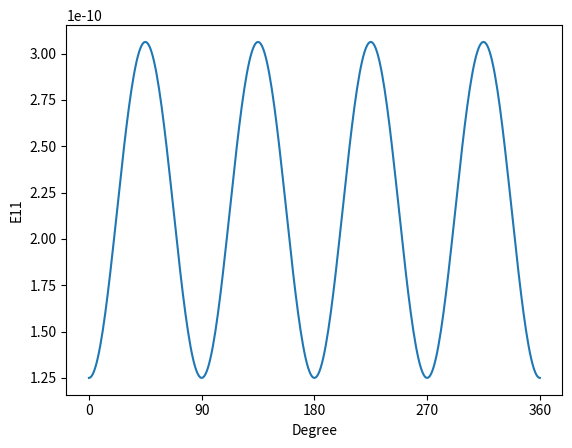

Python code for this plot:
import math
import numpy as np
import matplotlib.pyplot as plt

E1=8*10**9
E2=8*10**9
E3=140*10**9
nu12=0.1
nu21=0.1
nu13=0.3
nu31=0.3
nu23=0.3
nu32=0.3
G12=1*10**9
G13=1*10**9
G23=1*10**9
E11=[]
for deg in range(0,361,1):
 theta = deg*math.pi/180
 T=np.array([[(math.cos(theta))**2, (math.sin(theta))**2, 0, 0, 0, (math.sin(theta))*math.cos(theta)],
    [(math.sin(theta))**2, (math.cos(theta))**2, 0, 0, 0, -(math.sin(theta))*math.cos(theta)],
    [0,0,1,0,0,0],
    [0,0,0, math.cos(theta), math.sin(theta), 0],
    [0,0,0, -math.sin(theta), math.cos(theta), 0],
    [(-2*math.sin(theta))*math.cos(theta), 2*(math.sin(theta))*math.cos(theta), 0, 0, 0, (math.cos(theta))**2-(math.sin(theta))**2]])
 Tinv=np.linalg.inv(T)
 Comp=np.array([[1/E1,-nu21/E2,-nu31/E3,0,0,0],[-nu12/E1,1/E2,-nu32/E3,0,0,0],[-nu13/E1,-nu23/E2,1/E3,0,0,0],[0,0,0,1/2/G23,0,0],[0,0,0,0,1/2/G13,0],[0,0,0,0,0,1/2/G12]])
 Stiff=np.linalg.inv(Comp)
 Tcomp=np.dot(np.dot(Tinv,Comp),T)
 Tstiff=np.linalg.inv(Tcomp)
 E11.append(Tcomp[1][1])
plt.plot(range(0,361,1),E11)
plt.xlabel('Degree')
plt.ylabel('E11')
stickrange=np.arange(0,361,90)
plt.xticks(stickrange)
plt.show()